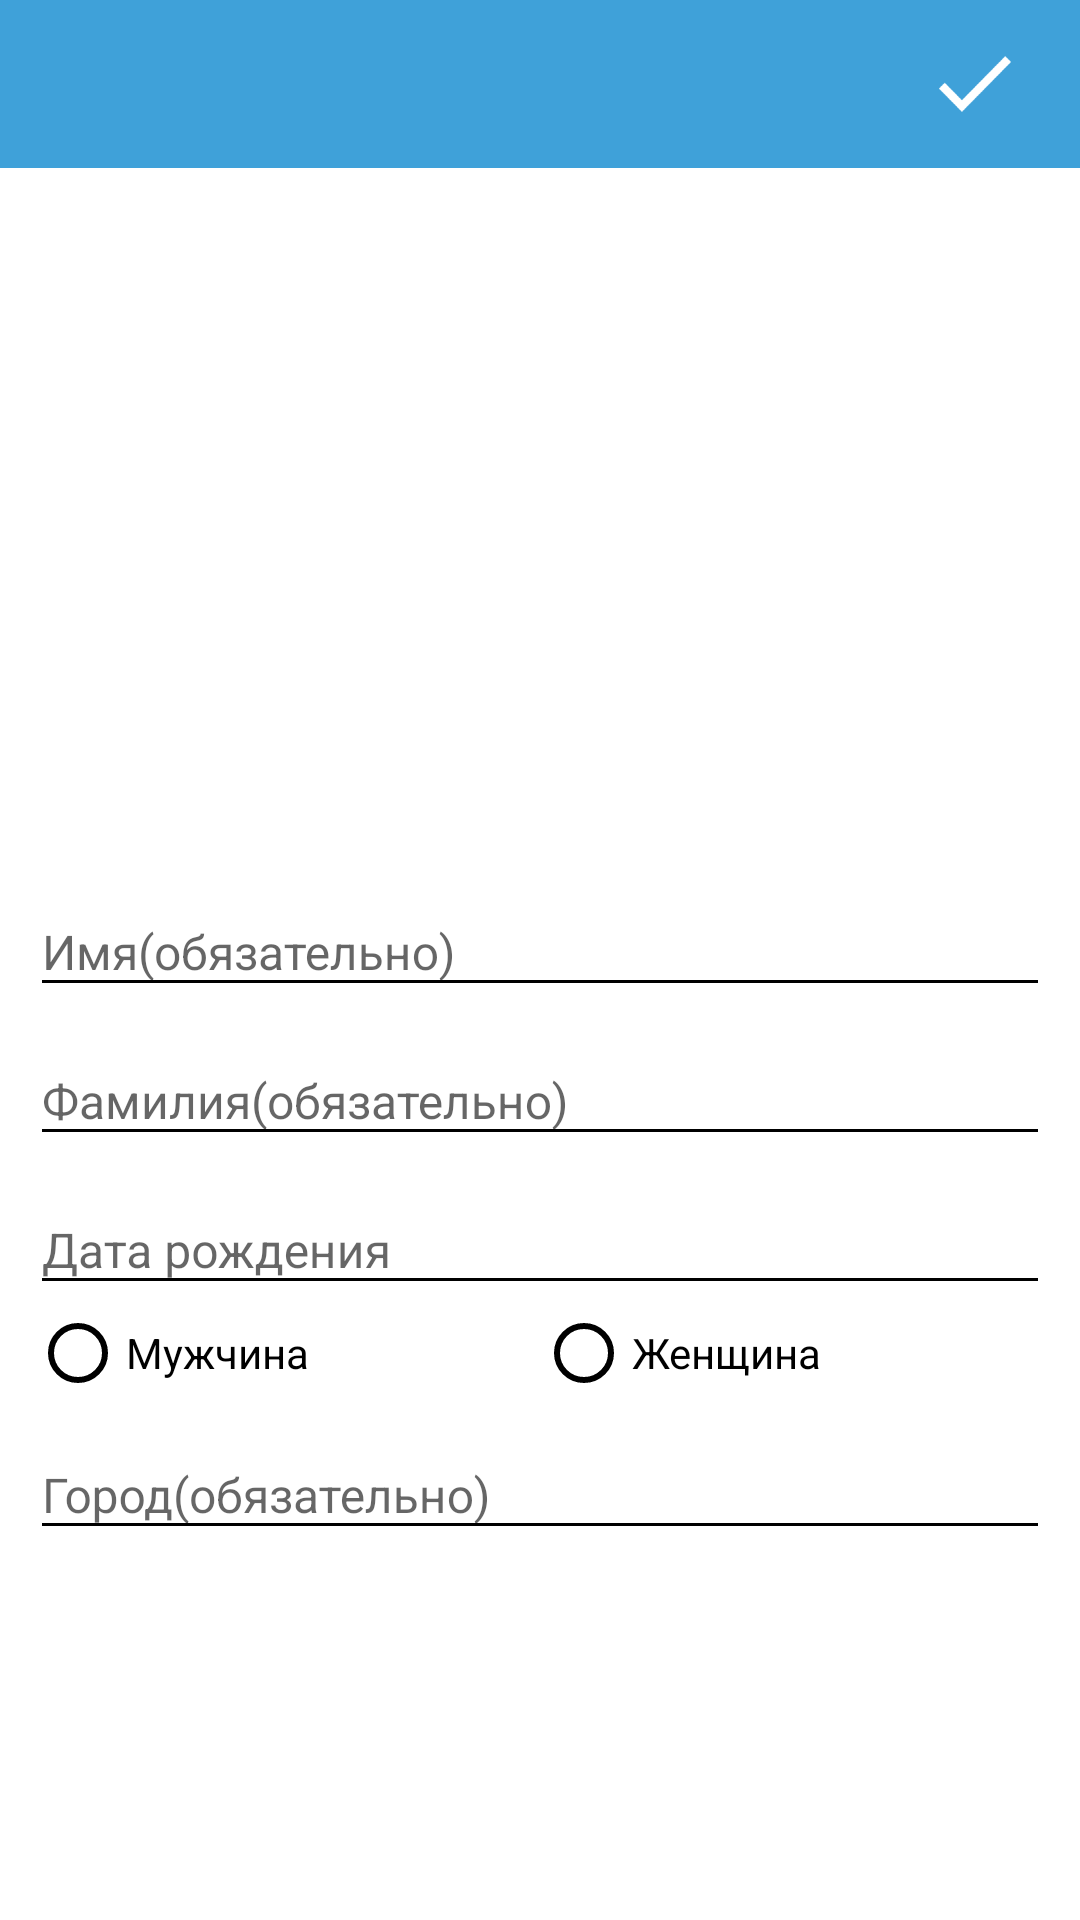

Produce the Android XML layout that renders to this screen, including the resource entries it uses.
<!-- AndroidManifest.xml: activity theme MainTheme -->
<!-- res/layout/activity_profile.xml -->
<?xml version="1.0" encoding="utf-8"?>

<LinearLayout xmlns:android="http://schemas.android.com/apk/res/android"
    android:layout_width="match_parent"
    android:layout_height="match_parent"
    android:background="@android:color/white"
    android:orientation="vertical">

    <include
        android:id="@+id/activity_profile_toolbar"
        layout="@layout/toolbar_with_button" />

    <LinearLayout
        android:layout_width="match_parent"
        android:layout_height="match_parent"
        android:layout_marginLeft="10dp"
        android:layout_marginRight="10dp"
        android:gravity="center_horizontal"
        android:orientation="vertical">

        <ImageView
            android:id="@+id/activity_profile_photo"
            android:layout_width="200dp"
            android:layout_height="200dp"
            android:layout_marginTop="10dp"
            android:contentDescription="@string/app_name"
            android:src="@drawable/no_photo" />

        <android.support.design.widget.TextInputLayout
            android:layout_width="match_parent"
            android:layout_height="wrap_content"
            android:layout_marginTop="20dp">

            <EditText
                android:id="@+id/activity_profile_name"
                android:layout_width="match_parent"
                android:layout_height="wrap_content"
                android:hint="@string/user_name"
                android:inputType="textCapSentences"
                android:textSize="16sp" />
        </android.support.design.widget.TextInputLayout>

        <android.support.design.widget.TextInputLayout
            android:layout_width="match_parent"
            android:layout_height="wrap_content">

            <EditText
                android:id="@+id/activity_profile_surname"
                android:layout_width="match_parent"
                android:layout_height="wrap_content"
                android:hint="@string/user_surname"
                android:inputType="textCapSentences"
                android:textSize="16sp" />
        </android.support.design.widget.TextInputLayout>

        <android.support.design.widget.TextInputLayout
            android:layout_width="match_parent"
            android:layout_height="wrap_content">

            <EditText
                android:id="@+id/activity_profile_dof"
                android:layout_width="match_parent"
                android:layout_height="wrap_content"
                android:hint="@string/user_dof"
                android:inputType="date"
                android:textSize="16dp" />
        </android.support.design.widget.TextInputLayout>

        <RadioGroup
            android:id="@+id/activity_profile_gender"
            android:layout_width="match_parent"
            android:layout_height="wrap_content"
            android:gravity="center"
            android:orientation="horizontal">

            <RadioButton
                android:id="@+id/activity_profile_male"
                android:layout_width="wrap_content"
                android:layout_height="wrap_content"
                android:layout_weight="1"
                android:gravity="left|center_vertical"
                android:text="@string/male" />

            <RadioButton
                android:id="@+id/activity_profile_female"
                android:layout_width="wrap_content"
                android:layout_height="wrap_content"
                android:layout_weight="1"
                android:gravity="left|center_vertical"
                android:text="@string/female" />
        </RadioGroup>

        <android.support.design.widget.TextInputLayout
            android:layout_width="match_parent"
            android:layout_height="wrap_content">

            <EditText
                android:id="@+id/activity_profile_city"
                android:layout_width="match_parent"
                android:layout_height="wrap_content"
                android:hint="@string/user_city"
                android:inputType="text"
                android:textSize="16sp" />
        </android.support.design.widget.TextInputLayout>
    </LinearLayout>
</LinearLayout>
<!-- res/layout/toolbar_with_button.xml (included above) -->
<?xml version="1.0" encoding="utf-8"?>

<android.support.v7.widget.Toolbar xmlns:android="http://schemas.android.com/apk/res/android"
    xmlns:app="http://schemas.android.com/apk/res-auto"
    android:layout_width="match_parent"
    android:layout_height="?attr/actionBarSize"
    android:background="@color/main"
    app:titleTextColor="@android:color/white">

    <ImageButton
        android:id="@+id/toolbar_with_button_save"
        android:layout_width="wrap_content"
        android:layout_height="wrap_content"
        android:layout_gravity="right"
        android:layout_marginRight="15dp"
        android:background="@android:color/transparent"
        android:src="@drawable/ic_check" />
</android.support.v7.widget.Toolbar>
<!-- resources referenced by this layout -->
<resources>
  <color name="main">#3fa1d9</color>
  <!-- drawable ic_check: png bitmap (drawable-hdpi, 567 bytes) -->
  <string name="app_name">Shanyrak</string>
  <string name="female">Женщина</string>
  <string name="male">Мужчина</string>
  <string name="user_city">Город(обязательно)</string>
  <string name="user_dof">Дата рождения</string>
  <string name="user_name">Имя(обязательно)</string>
  <string name="user_surname">Фамилия(обязательно)</string>
  <style name="MainTheme" parent="Theme.AppCompat.Light.NoActionBar">
          <item name="colorPrimary">@color/main</item>
          <item name="android:textColorPrimary">#000000</item>
          <item name="colorControlNormal">#000000</item>
          <item name="colorControlActivated">@color/main</item>
          <item name="colorControlHighlight">@color/main</item>
      </style>
</resources>
